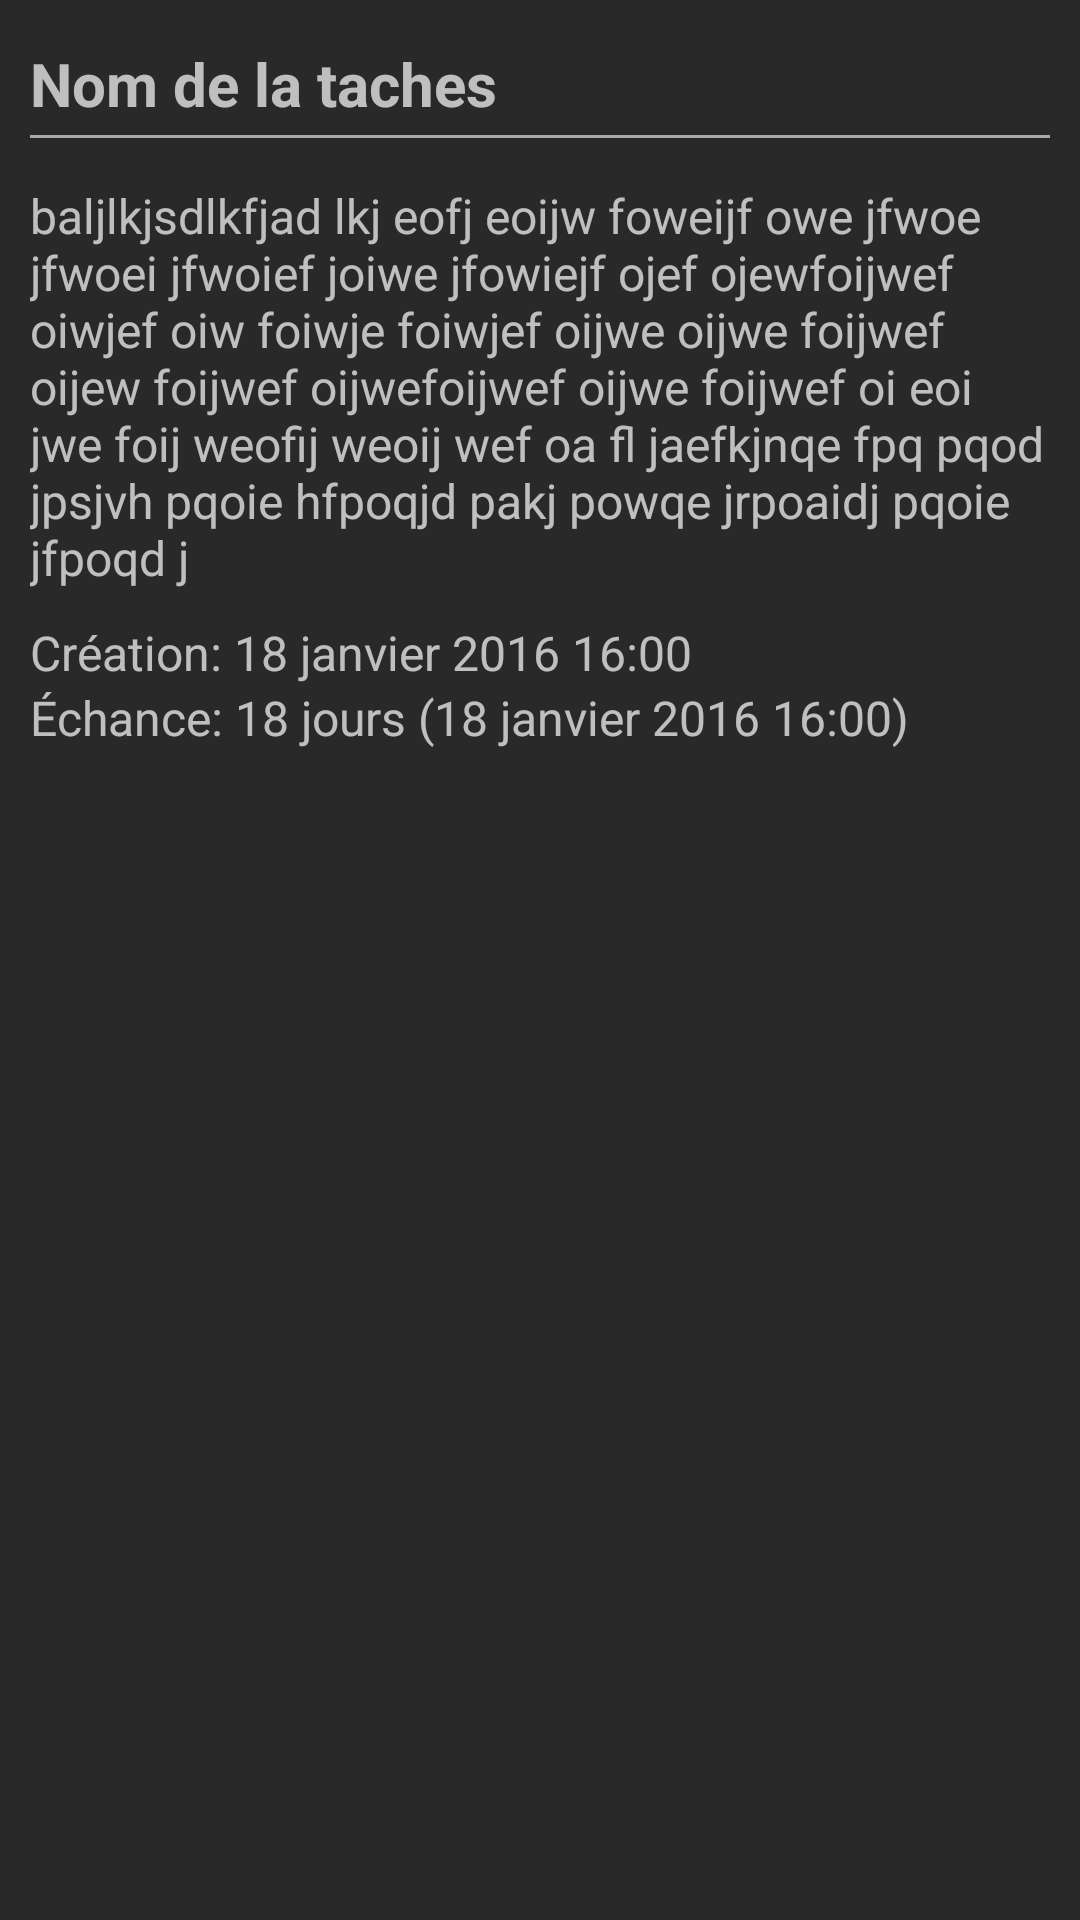

Produce the Android XML layout that renders to this screen, including the resource entries it uses.
<!-- AndroidManifest.xml: application theme AppTheme.Dark -->
<!-- res/layout/tab_tache_overview.xml -->
<?xml version="1.0" encoding="utf-8"?>
<RelativeLayout xmlns:android="http://schemas.android.com/apk/res/android"
    android:layout_width="wrap_content"
    android:layout_height="wrap_content">


    <RelativeLayout
        android:id="@+id/relNomTache"
        android:layout_width="match_parent"
        android:layout_height="wrap_content"
        android:layout_marginLeft="10dp"
        android:layout_marginRight="10dp"
        android:layout_marginTop="10dp">

        <TextView
            android:id="@+id/txtNomTache"
            android:layout_width="wrap_content"
            android:layout_height="wrap_content"
            android:layout_centerVertical="true"
            android:maxLines="2"
            android:text="Nom de la taches"
            android:textAppearance="?android:attr/textAppearanceMedium"
            android:textSize="20dp"
            android:textStyle="bold" />

        <View
            android:layout_width="match_parent"
            android:layout_height="1dp"
            android:layout_below="@+id/txtNomTache"
            android:layout_marginTop="8dp"
            android:background="@android:color/darker_gray" />
    </RelativeLayout>

    <RelativeLayout
        android:id="@+id/relDescriptionTache"
        android:layout_width="match_parent"
        android:layout_height="wrap_content"
        android:layout_below="@+id/relNomTache"
        android:layout_marginLeft="10dp"
        android:layout_marginRight="10dp"
        android:layout_marginTop="15dp">

        <TextView
            android:id="@+id/txtDescriptionTache"
            android:layout_width="match_parent"
            android:layout_height="wrap_content"
            android:layout_centerVertical="true"
            android:maxLines="10"
            android:text="baljlkjsdlkfjad lkj eofj eoijw foweijf owe jfwoe jfwoei jfwoief joiwe jfowiejf ojef ojewfoijwef oiwjef oiw foiwje foiwjef oijwe oijwe foijwef oijew foijwef oijwefoijwef oijwe foijwef oi eoi jwe foij weofij weoij wef oa fl jaefkjnqe fpq pqod jpsjvh pqoie hfpoqjd pakj powqe jrpoaidj pqoie jfpoqd j"
            android:textAppearance="?android:attr/textAppearanceMedium"
            android:textIsSelectable="false"
            android:textSize="16dp" />
    </RelativeLayout>

    <RelativeLayout
        android:id="@+id/relDateFin"
        android:layout_width="match_parent"
        android:layout_height="wrap_content"
        android:layout_below="@+id/relDescriptionTache"
        android:layout_marginLeft="10dp"
        android:layout_marginRight="10dp"
        android:layout_marginTop="10dp">

        <LinearLayout
            android:orientation="vertical"
            android:layout_width="match_parent"
            android:layout_height="wrap_content">

            <TextView
                android:id="@+id/txtDateCreationTache"
                android:layout_width="match_parent"
                android:layout_height="wrap_content"
                android:singleLine="true"
                android:text="Création: 18 janvier 2016 16:00"
                android:textAppearance="?android:attr/textAppearanceMedium"
                android:textIsSelectable="false"
                android:textSize="16sp" />

            <TextView
                android:id="@+id/txtDateFinTache"
                android:layout_width="match_parent"
                android:layout_height="wrap_content"
                android:singleLine="true"
                android:text="Échance: 18 jours (18 janvier 2016 16:00)"
                android:textAppearance="?android:attr/textAppearanceMedium"
                android:textIsSelectable="false"
                android:textSize="16sp" />
        </LinearLayout>
    </RelativeLayout>
</RelativeLayout>
<!-- resources referenced by this layout -->
<resources>
  <style name="AppTheme.Dark" parent="Theme.AppCompat.NoActionBar">
          <item name="colorPrimary">@color/primary</item>
          <item name="colorPrimaryDark">@color/primary_dark</item>
          <item name="colorAccent">@color/accent</item>
  
          <item name="android:windowBackground">@color/primary</item>
  
          <item name="colorControlNormal">@color/iron</item>
          <item name="colorControlActivated">@color/white</item>
          <item name="colorControlHighlight">@color/white</item>
          <item name="android:textColorHint">@color/iron</item>
  
          <item name="colorButtonNormal">@color/primary_darker</item>
          <item name="android:colorButtonNormal">@color/primary_darker</item>
      </style>
  <color name="primary">#292929</color>
  <color name="primary_dark">#1d1d1d</color>
  <color name="accent">#FAFAFA</color>
  <color name="iron">#CCCCCC</color>
  <color name="white">#FFFFFF</color>
  <color name="primary_darker">#0d0d0d</color>
</resources>
